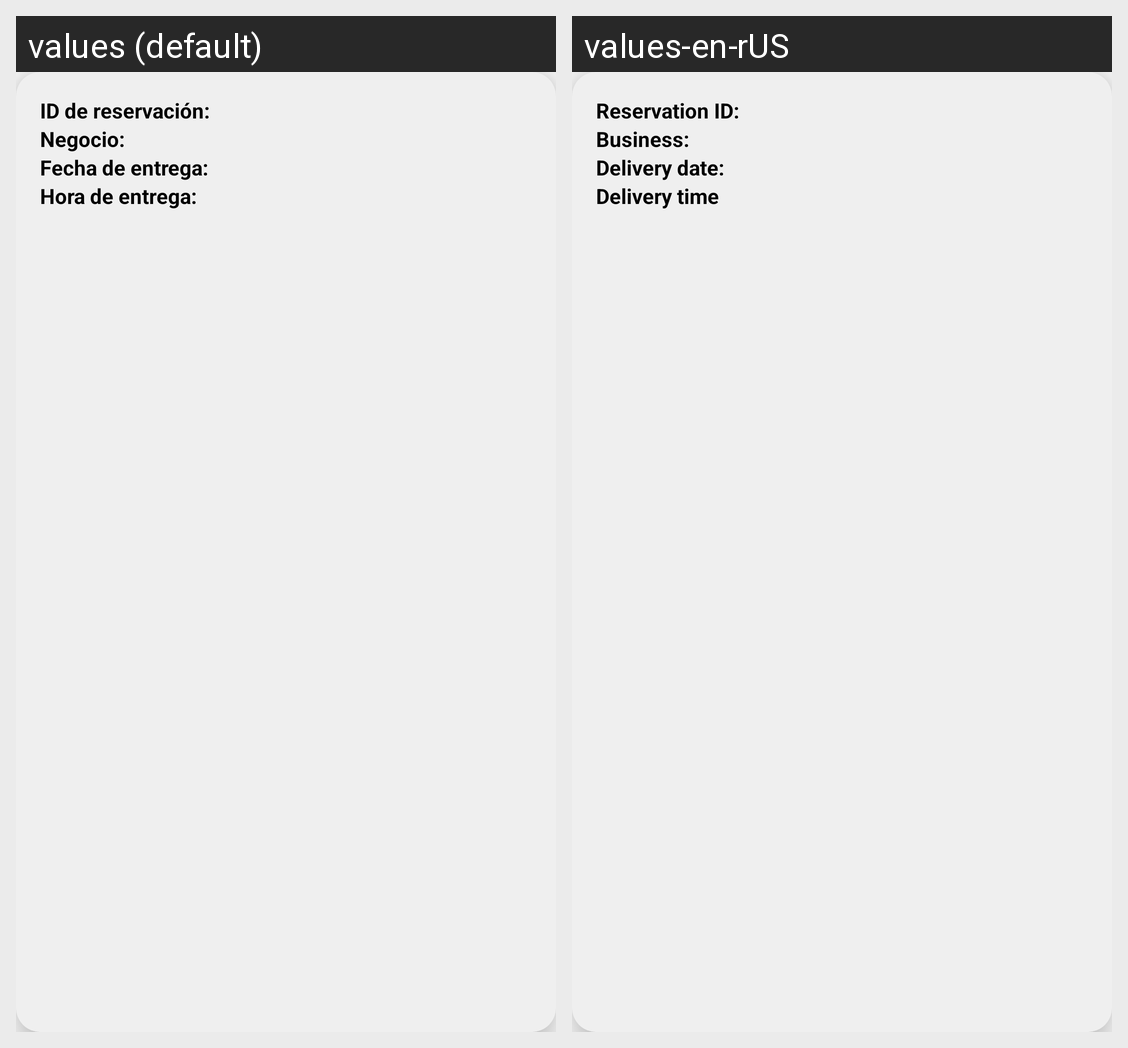

Strings drawn on this Android screen and how each of the app's shown locales translates them:
Android screen res/layout/consultar_reservacion.xml rendered under 2 locales, left to right: values (default), values-en-rUS. Device: Nexus 5 (rendered at 1080×1920; each locale shown at half size, 540×960, under a caption strip naming it); theme Theme.TeLoLlevoYa.
Strings drawn on this screen, with the default value and each locale's value (text and hints the layout hard-codes, and strings that could not be matched under every locale, appear in the picture but are not listed):

idResevacion
  values: ID de reservación:
  values-en-rUS: Reservation ID:

negocioC
  values: Negocio:
  values-en-rUS: Business:

fechaEntregaAc
  values: Fecha de entrega:
  values-en-rUS: Delivery date:

horaEntega
  values: Hora de entrega:
  values-en-rUS: Delivery time
